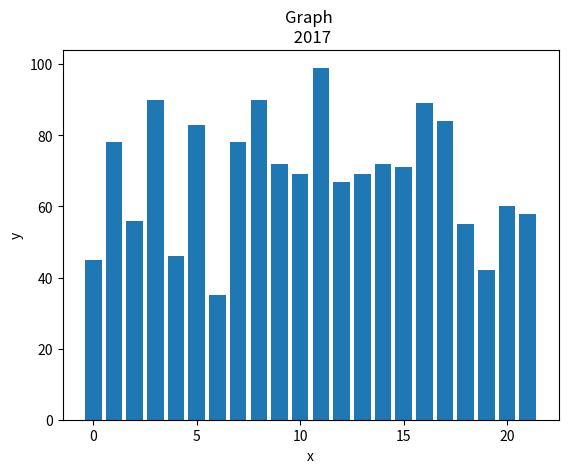

Source code (Python):
import matplotlib.pyplot as plt
import numpy as np
import matplotlib as mpl
from mpl_toolkits.mplot3d import axes3d
import csv
#____________________________________

# plt.plot([1,2,3],[4,6,3])
# plt.show()
#____________________________________
#
# x=[1,2,3]
# y=[4,6,3]
#
# a=[1,2,3]
# b=[3,2,1]
#
# plt.plot(x,y,label='First Line')
# plt.plot(a,b,label='Second Line')
# plt.xlabel('Plot Number')
# plt.ylabel('Important var')
# plt.title('Graph \n Nice')
# plt.legend()
# plt.show()
#____________________________________

#x=[2,4,6,8,10]
#y=[4,6,3,7,8]
#
#a=[1,3,5,9,11]
#b=[7,8,2,4,2]
#
#
#plt.bar(x,y,label='XY',color='c')
#plt.bar(a,b,label='AB',color='g')
#
#plt.xlabel('x')
#plt.ylabel('y')
#plt.title('Graph \n Nice')
#plt.legend()
#plt.show()
#____________________________________

age=[45,78,56,90,46,83,35,78,90,72,69,99,67,69,72,71,89,84,55,42,60,58]
ids=[x for x in range(len(age))]
plt.bar(ids,age)

plt.xlabel('x')
plt.ylabel('y')
plt.title('Graph \n 2017')
plt.show()
#____________________________________

# age=[45,78,56,90,6,83,35,78,90,12,69,99,67,29,72,71,89,84,55,42,60,58]
# bins=[0,10,20,30,40,50,60,70,80,90,100]
#
# fig = plt.figure(figsize=(12,6), dpi=60, facecolor="white")
# plt.hist(age,bins,histtype='bar',rwidth=0.8)
# plt.xlabel('x')
# plt.ylabel('y')
# plt.title('Graph \n 2017')
# plt.show()
#____________________________________

#x=[2,4,6,8,10]
#y=[4,6,3,7,8]
#
#fig = plt.figure(figsize=(12,8), dpi=60, facecolor="white")
#
#plt.scatter(x,y,label='skitscat',color='g',s=100,marker='o')
#plt.xlabel('x')
#plt.ylabel('y')
#plt.title('Graph \n 2017')
#plt.show()

#____________________________________



#____________________________________




